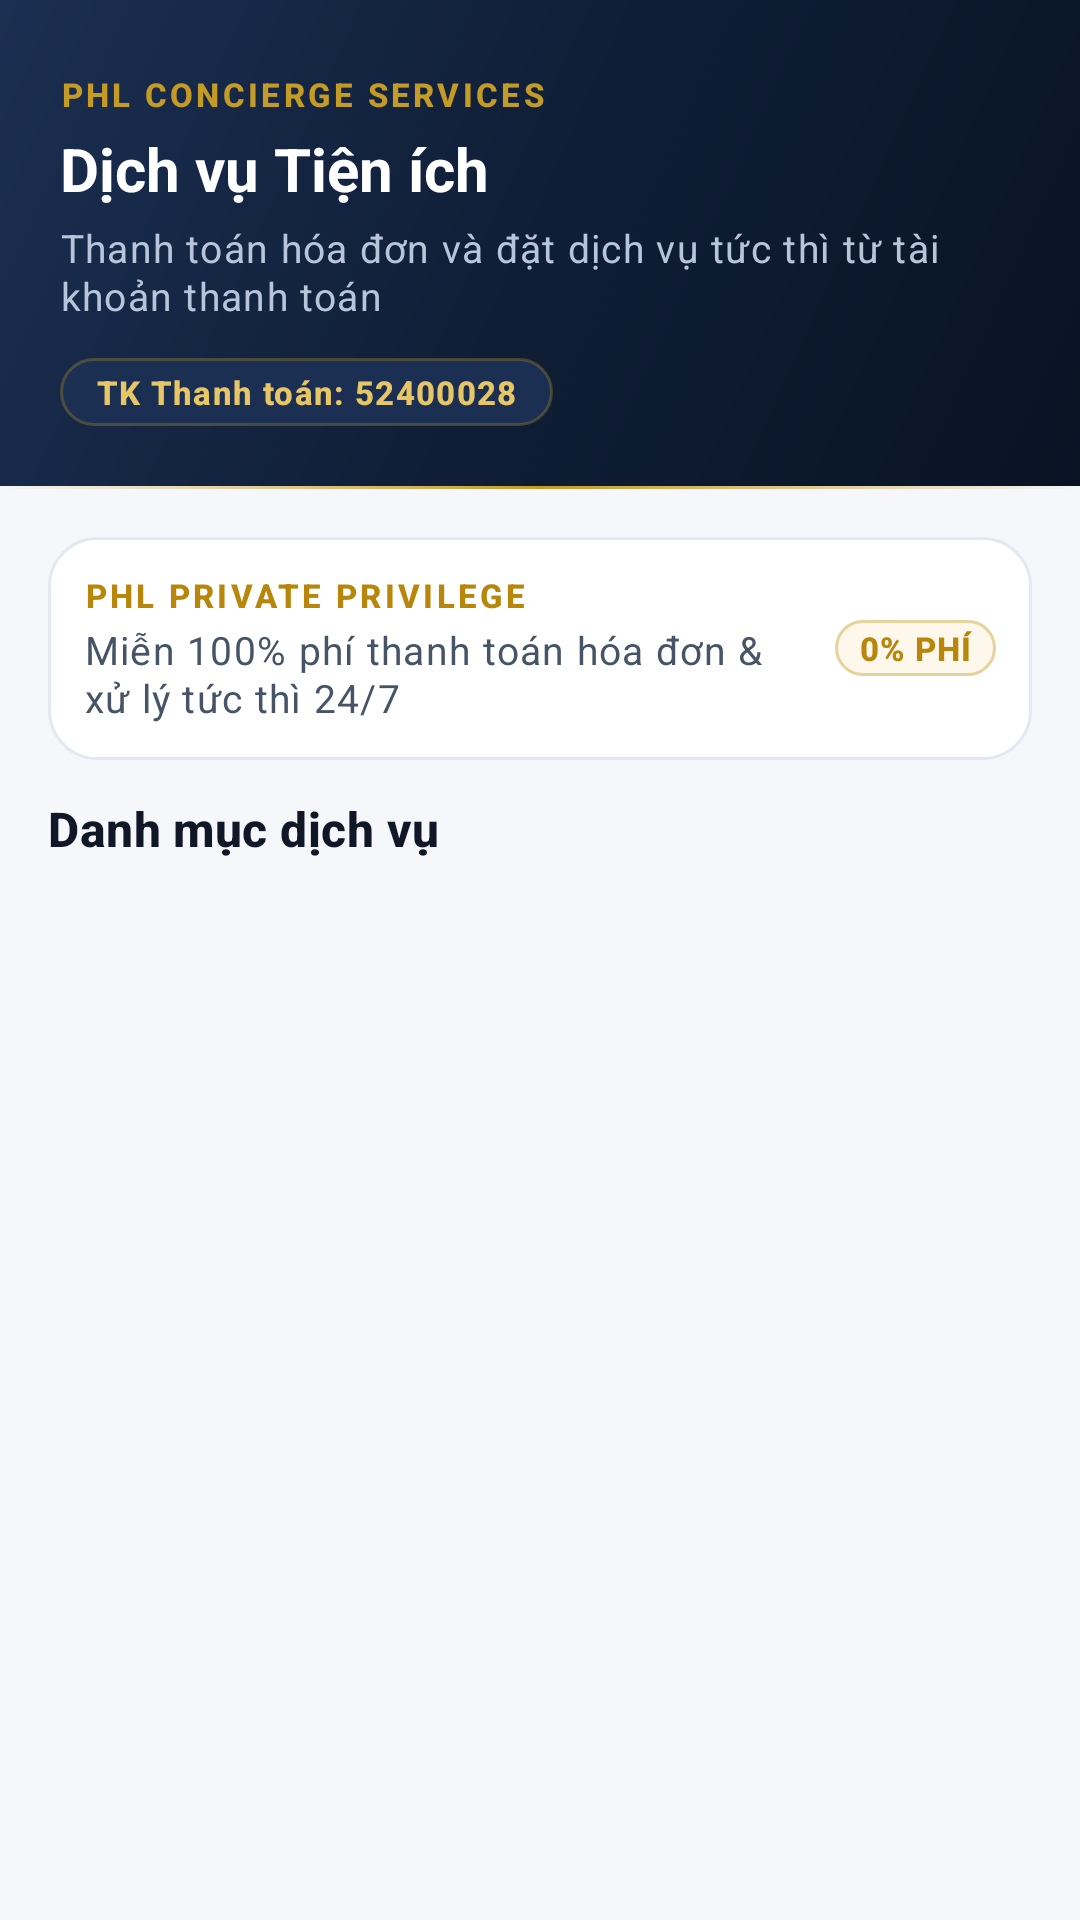

Layout XML and referenced resources for this Android screen:
<!-- AndroidManifest.xml: application theme Theme.PHLBanking -->
<!-- res/layout/fragment_customer_utilities.xml -->
<?xml version="1.0" encoding="utf-8"?>
<androidx.core.widget.NestedScrollView xmlns:android="http://schemas.android.com/apk/res/android"
    android:layout_width="match_parent"
    android:layout_height="match_parent"
    android:background="@color/phl_bg"
    android:fillViewport="true">

    <LinearLayout
        android:layout_width="match_parent"
        android:layout_height="wrap_content"
        android:orientation="vertical">

        <LinearLayout
            android:id="@+id/layoutUtilitiesHeader"
            android:layout_width="match_parent"
            android:layout_height="wrap_content"
            android:background="@drawable/bg_navy_hero"
            android:orientation="vertical"
            android:paddingBottom="@dimen/space_lg"
            android:paddingEnd="@dimen/space_lg"
            android:paddingStart="@dimen/space_lg"
            android:paddingTop="@dimen/space_xl">

            <TextView
                style="@style/TextAppearance.PHL.Overline"
                android:layout_width="wrap_content"
                android:layout_height="wrap_content"
                android:text="PHL CONCIERGE SERVICES" />

            <TextView
                style="@style/TextAppearance.PHL.Headline"
                android:layout_width="wrap_content"
                android:layout_height="wrap_content"
                android:layout_marginTop="@dimen/space_xs"
                android:text="Dịch vụ Tiện ích"
                android:textColor="@color/phl_white" />

            <TextView
                style="@style/TextAppearance.PHL.BodySecondary"
                android:layout_width="wrap_content"
                android:layout_height="wrap_content"
                android:layout_marginTop="@dimen/space_xs"
                android:text="Thanh toán hóa đơn và đặt dịch vụ tức thì từ tài khoản thanh toán"
                android:textColor="@color/phl_navy_on_dark_muted" />

            <TextView
                android:id="@+id/tvUtilitiesCheckingPill"
                style="@style/TextAppearance.PHL.Pill"
                android:layout_width="wrap_content"
                android:layout_height="wrap_content"
                android:layout_marginTop="@dimen/space_md"
                android:background="@drawable/bg_pill_navy_dark"
                android:fontFeatureSettings="tnum"
                android:paddingBottom="@dimen/space_xs"
                android:paddingEnd="@dimen/space_md"
                android:paddingStart="@dimen/space_md"
                android:paddingTop="@dimen/space_xs"
                android:text="TK Thanh toán: 52400028"
                android:textColor="@color/phl_gold_light" />
        </LinearLayout>

        <View
            android:layout_width="match_parent"
            android:layout_height="@dimen/hairline_height"
            android:background="@drawable/bg_gold_hairline" />

        <LinearLayout
            android:layout_width="match_parent"
            android:layout_height="wrap_content"
            android:orientation="vertical"
            android:padding="@dimen/space_base">

            <LinearLayout
                android:layout_width="match_parent"
                android:layout_height="wrap_content"
                android:layout_marginBottom="@dimen/space_md"
                android:background="@drawable/bg_luxury_card"
                android:gravity="center_vertical"
                android:orientation="horizontal"
                android:padding="@dimen/space_md">

                <LinearLayout
                    android:layout_width="0dp"
                    android:layout_height="wrap_content"
                    android:layout_weight="1"
                    android:orientation="vertical">

                    <TextView
                        style="@style/TextAppearance.PHL.Overline"
                        android:layout_width="wrap_content"
                        android:layout_height="wrap_content"
                        android:text="PHL PRIVATE PRIVILEGE"
                        android:textColor="@color/phl_gold" />

                    <TextView
                        style="@style/TextAppearance.PHL.BodySecondary"
                        android:layout_width="wrap_content"
                        android:layout_height="wrap_content"
                        android:layout_marginTop="@dimen/space_xxs"
                        android:text="Miễn 100% phí thanh toán hóa đơn &amp; xử lý tức thì 24/7" />
                </LinearLayout>

                <TextView
                    style="@style/TextAppearance.PHL.Pill"
                    android:layout_width="wrap_content"
                    android:layout_height="wrap_content"
                    android:layout_marginStart="@dimen/space_sm"
                    android:background="@drawable/bg_pill_gold"
                    android:paddingStart="@dimen/space_sm"
                    android:paddingTop="@dimen/space_xxs"
                    android:paddingEnd="@dimen/space_sm"
                    android:paddingBottom="@dimen/space_xxs"
                    android:text="0% PHÍ"
                    android:textColor="@color/phl_gold" />
            </LinearLayout>

            <TextView
                android:id="@+id/tvUtilitiesSectionTitle"
                style="@style/TextAppearance.PHL.SectionTitle"
                android:layout_width="wrap_content"
                android:layout_height="wrap_content"
                android:text="Danh mục dịch vụ" />

            <com.google.android.material.button.MaterialButton
                android:id="@+id/btnShowAllUtilities"
                style="@style/Widget.PHL.Button.Outlined"
                android:layout_width="wrap_content"
                android:layout_height="wrap_content"
                android:text="Xem tất cả dịch vụ"
                android:visibility="gone" />

            <GridLayout
                android:id="@+id/gridUtilities"
                android:layout_width="match_parent"
                android:layout_height="wrap_content"
                android:layout_marginTop="@dimen/space_md"
                android:columnCount="2"
                android:useDefaultMargins="false" />
        </LinearLayout>
    </LinearLayout>
</androidx.core.widget.NestedScrollView>
<!-- resources referenced by this layout -->
<resources>
  <color name="phl_bg">#F5F7FA</color>
  <color name="phl_gold">#B8860B</color>
  <color name="phl_gold_light">#E6C667</color>
  <color name="phl_navy_on_dark_muted">#B8C4D9</color>
  <color name="phl_white">#FFFFFF</color>
  <dimen name="hairline_height">1dp</dimen>
  <dimen name="space_base">16dp</dimen>
  <dimen name="space_lg">20dp</dimen>
  <dimen name="space_md">12dp</dimen>
  <dimen name="space_sm">8dp</dimen>
  <dimen name="space_xl">24dp</dimen>
  <dimen name="space_xs">4dp</dimen>
  <dimen name="space_xxs">2dp</dimen>
  <style name="TextAppearance.PHL.BodySecondary" parent="TextAppearance.Material3.BodySmall">
          <item name="android:textSize">@dimen/text_body_md</item>
          <item name="android:textColor">@color/phl_text_secondary</item>
      </style>
  <style name="TextAppearance.PHL.Pill" parent="TextAppearance.Material3.LabelSmall">
          <item name="android:textSize">@dimen/text_caption</item>
          <item name="android:textStyle">bold</item>
          <item name="android:letterSpacing">0.04</item>
          <item name="android:fontFeatureSettings">tnum</item>
      </style>
  <style name="TextAppearance.PHL.SectionTitle" parent="TextAppearance.Material3.TitleMedium">
          <item name="android:textSize">@dimen/text_title</item>
          <item name="android:textStyle">bold</item>
          <item name="android:textColor">@color/phl_text_primary</item>
      </style>
  <color name="phl_gold_soft">#C59B27</color>
  <color name="phl_surface">#FFFFFF</color>
  <dimen name="radius_lg">16dp</dimen>
  <dimen name="stroke_hairline">1dp</dimen>
  <color name="phl_border">#E4E8F0</color>
  <color name="phl_navy">#0F1E36</color>
  <color name="phl_navy_soft">#1B2F52</color>
  <color name="phl_navy_dark">#091324</color>
  <color name="phl_gold_tint">#FDF8EB</color>
  <dimen name="radius_pill">999dp</dimen>
  <color name="phl_gold_stroke">#E6D39A</color>
  <dimen name="text_body_md">13sp</dimen>
  <color name="phl_text_secondary">#475467</color>
  <dimen name="text_headline">20sp</dimen>
  <color name="phl_text_primary">#101828</color>
  <dimen name="text_caption">11sp</dimen>
  <dimen name="text_title">16sp</dimen>
  <color name="phl_border_strong">#CBD5E1</color>
  <dimen name="radius_md">12dp</dimen>
  <dimen name="btn_height_secondary">48dp</dimen>
  <color name="phl_ripple_light">#1A0F1E36</color>
  <color name="phl_navy_tint">#EDF2F9</color>
  <color name="phl_emerald">#0E9F6E</color>
  <color name="phl_emerald_tint">#ECFDF5</color>
  <color name="phl_emerald_dark">#077A54</color>
  <color name="phl_surface_subtle">#F8FAFC</color>
  <color name="phl_divider">#EAECF0</color>
  <color name="phl_danger">#D92D20</color>
  <color name="phl_danger_tint">#FEF3F2</color>
  <style name="ThemeOverlay.PHL.BottomSheetDialog" parent="ThemeOverlay.Material3.BottomSheetDialog">
          <item name="bottomSheetStyle">@style/Widget.PHL.BottomSheet.Modal</item>
          <item name="colorSurface">@color/phl_surface</item>
          <item name="colorSurfaceContainerLow">@color/phl_surface</item>
      </style>
  <style name="ThemeOverlay.PHL.AlertDialog" parent="ThemeOverlay.Material3.MaterialAlertDialog">
          <item name="colorSurface">@color/phl_surface</item>
          <item name="colorSurfaceContainerHigh">@color/phl_surface</item>
          <item name="shapeAppearanceOverlay">@style/ShapeAppearance.PHL.Dialog</item>
      </style>
  <style name="Widget.PHL.BottomSheet.Modal" parent="Widget.Material3.BottomSheet.Modal">
          <item name="backgroundTint">@color/phl_surface</item>
          <item name="shapeAppearanceOverlay">@style/ShapeAppearance.PHL.BottomSheet</item>
      </style>
  <style name="ShapeAppearance.PHL.Dialog" parent="">
          <item name="cornerFamily">rounded</item>
          <item name="cornerSize">@dimen/radius_xl</item>
      </style>
  <dimen name="radius_xl">20dp</dimen>
  <dimen name="radius_xxl">24dp</dimen>
</resources>
